Run: headless pygame with SDL's dummy video driver; simulated clock (each Clock.tick advances the game by its frame time, no real sleeping); random seed 0; keys injected as events and as key.get_pressed() state; no mouse input.
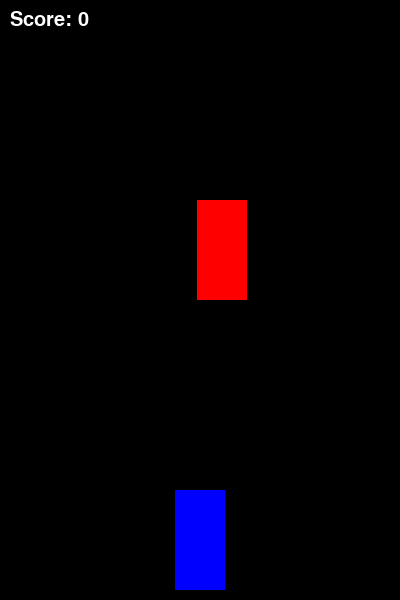
Frame 1 of 4 · flips 1–60 · no input
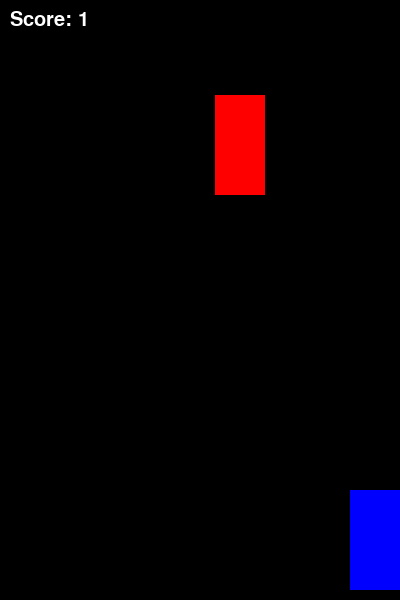
Frame 2 of 4 · flips 61–180 · tapped SPACE, RETURN · held RIGHT (→), D
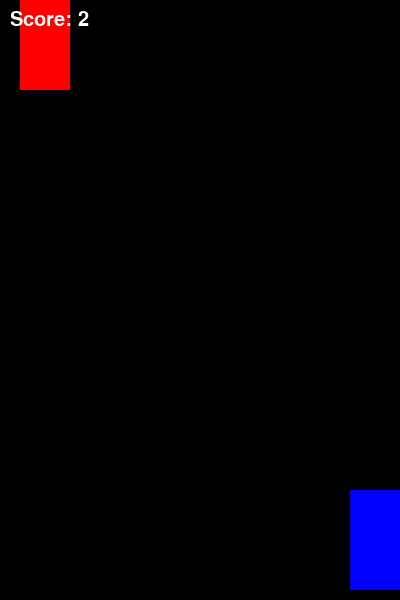
Frame 3 of 4 · flips 181–300 · held DOWN (↓), S
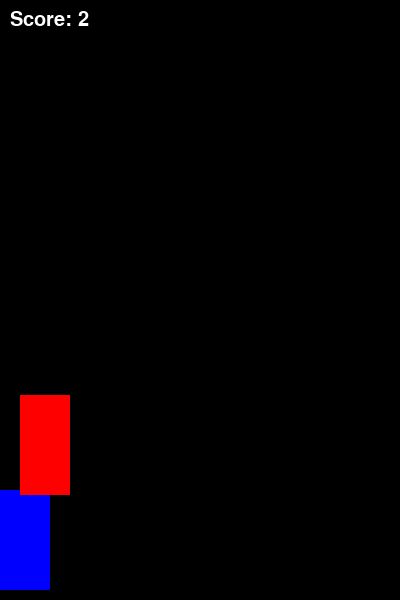
Frame 4 of 4 · flips 301–420 · held LEFT (←), A, UP (↑), W

The pygame program that drew these frames:

import pygame
import random

# Initialize pygame
pygame.init()

# Screen size
WIDTH = 400
HEIGHT = 600
screen = pygame.display.set_mode((WIDTH, HEIGHT))
pygame.display.set_caption("Car Game 🚗")

# Colors
WHITE = (255, 255, 255)
BLACK = (0, 0, 0)

# Player car
car_width = 50
car_height = 100
car_x = WIDTH // 2 - car_width // 2
car_y = HEIGHT - car_height - 10
car_speed = 5

# Enemy car
enemy_width = 50
enemy_height = 100
enemy_x = random.randint(0, WIDTH - enemy_width)
enemy_y = -100
enemy_speed = 5

# Score
score = 0
font = pygame.font.SysFont(None, 30)

clock = pygame.time.Clock()
running = True

def draw_car(x, y):
    pygame.draw.rect(screen, (0, 0, 255), (x, y, car_width, car_height))

def draw_enemy(x, y):
    pygame.draw.rect(screen, (255, 0, 0), (x, y, enemy_width, enemy_height))

def show_score(score):
    text = font.render("Score: " + str(score), True, WHITE)
    screen.blit(text, (10, 10))

# Game loop
while running:
    screen.fill(BLACK)

    for event in pygame.event.get():
        if event.type == pygame.QUIT:
            running = False

    # Key press
    keys = pygame.key.get_pressed()
    if keys[pygame.K_LEFT] and car_x > 0:
        car_x -= car_speed
    if keys[pygame.K_RIGHT] and car_x < WIDTH - car_width:
        car_x += car_speed

    # Enemy movement
    enemy_y += enemy_speed
    if enemy_y > HEIGHT:
        enemy_y = -100
        enemy_x = random.randint(0, WIDTH - enemy_width)
        score += 1

    # Collision detection
    if (car_x < enemy_x + enemy_width and
        car_x + car_width > enemy_x and
        car_y < enemy_y + enemy_height and
        car_y + car_height > enemy_y):
        print("Game Over!")
        running = False

    # Draw everything
    draw_car(car_x, car_y)
    draw_enemy(enemy_x, enemy_y)
    show_score(score)

    pygame.display.update()
    clock.tick(60)

pygame.quit()
